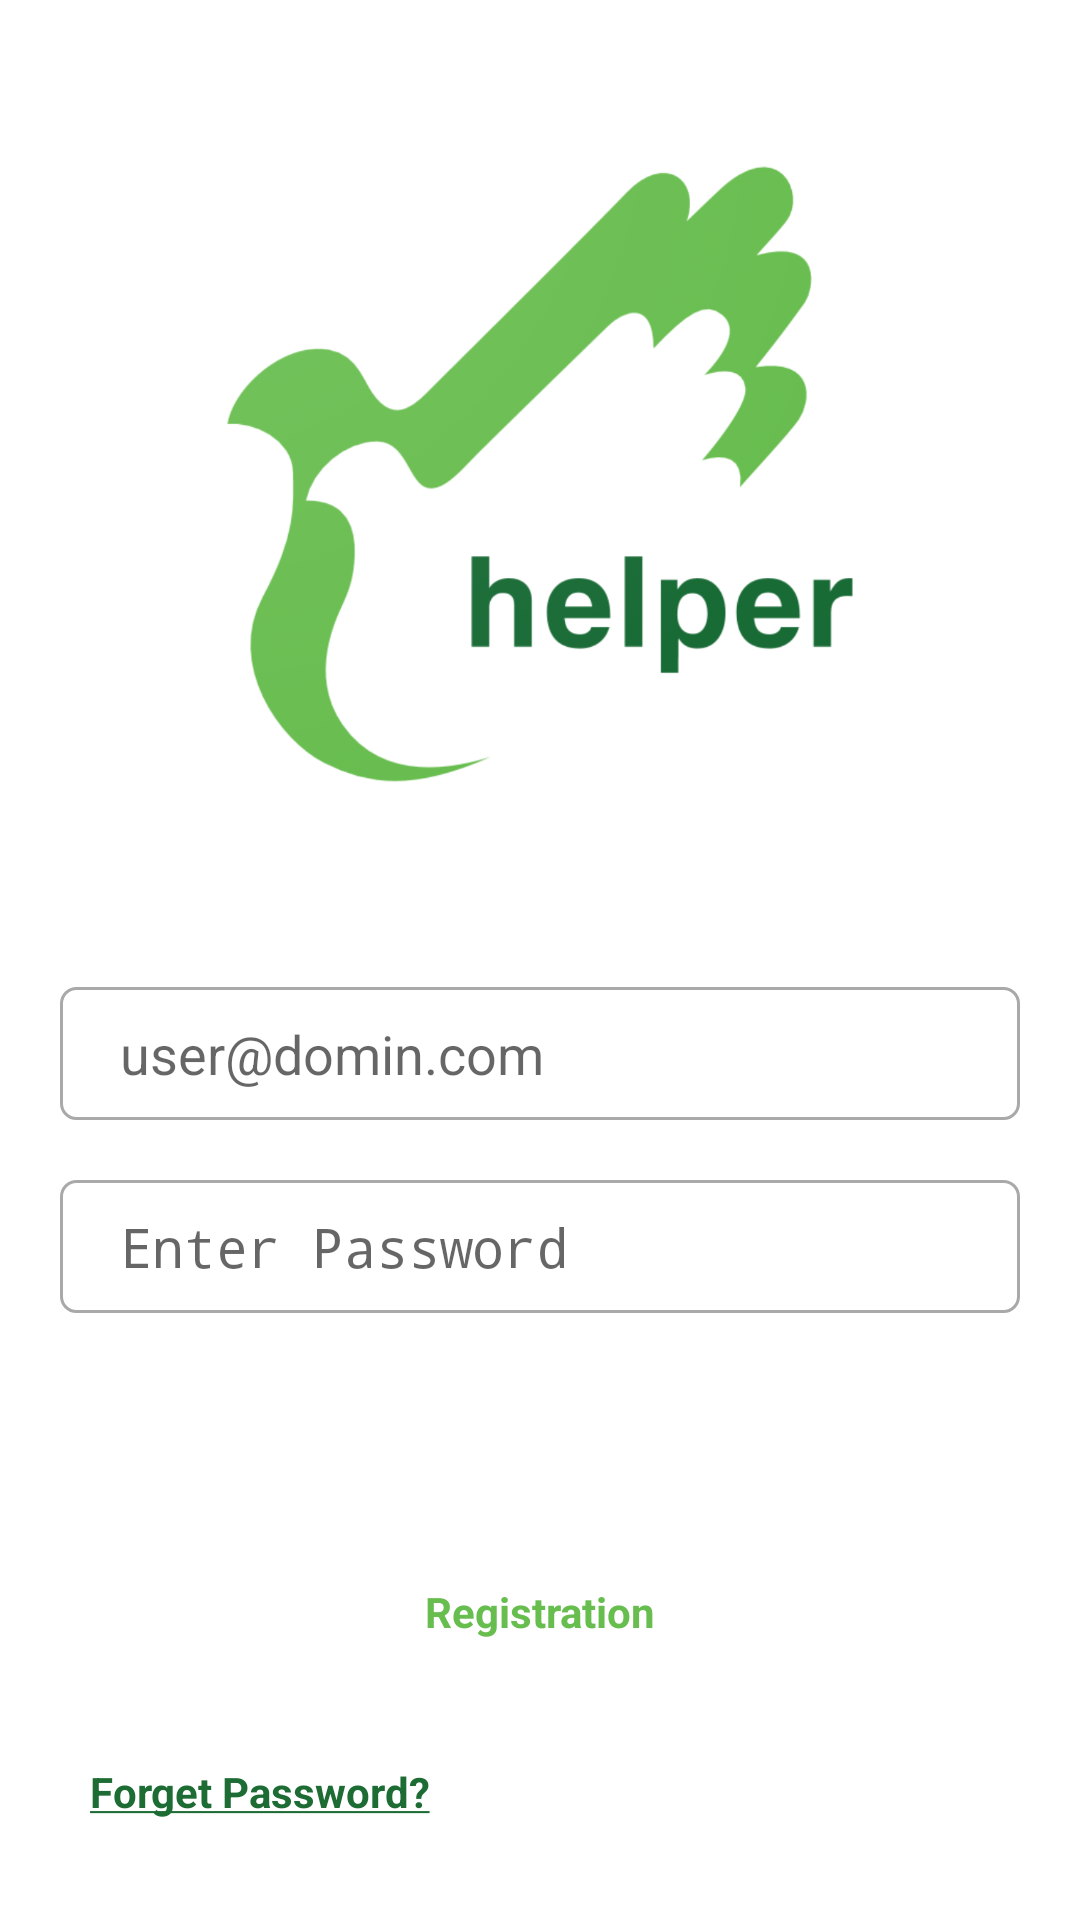

Here is an Android app screen rendered from its layout file. Give the layout XML and the strings, colors and styles it references.
<!-- AndroidManifest.xml: activity theme FullScreenTheme -->
<!-- res/layout/activity_login.xml -->
<?xml version="1.0" encoding="utf-8"?>
<RelativeLayout xmlns:android="http://schemas.android.com/apk/res/android"
    xmlns:tools="http://schemas.android.com/tools"
    android:layout_width="match_parent"
    android:layout_height="match_parent"
    android:background="@color/white"
    tools:context="com.accident.warning.system.app.activities.LoginActivity">

    <LinearLayout
        android:layout_width="match_parent"
        android:layout_height="wrap_content"
        android:layout_centerVertical="true"
        android:orientation="vertical">

        <ImageView
            android:layout_width="250dp"
            android:layout_height="250dp"
            android:layout_gravity="center_horizontal"
            android:layout_marginStart="20dp"
            android:layout_marginEnd="20dp"
            android:scaleType="fitXY"
            android:src="@drawable/logo_large" />

        <ProgressBar
            android:id="@+id/progressBar"
            style="@style/Widget.AppCompat.ProgressBar.Horizontal"
            android:layout_width="300dp"
            android:layout_height="wrap_content"
            android:layout_gravity="center_horizontal"
            android:layout_marginTop="5dp"
            android:layout_marginBottom="5dp"
            android:indeterminate="true"
            android:visibility="invisible" />

        <FrameLayout
            android:layout_width="match_parent"
            android:layout_height="wrap_content"
            android:layout_marginStart="20dp"
            android:layout_marginTop="20dp"
            android:layout_marginEnd="20dp"
            android:background="@drawable/border_background"
            android:paddingTop="5dp"
            android:paddingBottom="5dp">

            <EditText
                android:id="@+id/email"
                android:layout_width="match_parent"
                android:layout_height="wrap_content"
                android:background="@null"
                android:hint="@string/str_username_hint"
                android:inputType="textEmailAddress"
                android:paddingStart="20dp"
                android:paddingTop="5dp"
                android:paddingEnd="20dp"
                android:paddingBottom="5dp" />
        </FrameLayout>

        <FrameLayout
            android:layout_width="match_parent"
            android:layout_height="wrap_content"
            android:layout_marginStart="20dp"
            android:layout_marginTop="20dp"
            android:layout_marginEnd="20dp"
            android:background="@drawable/border_background"
            android:paddingTop="5dp"
            android:paddingBottom="5dp">

            <EditText
                android:id="@+id/password"
                android:layout_width="match_parent"
                android:layout_height="wrap_content"
                android:background="@null"
                android:hint="@string/str_password_hint"
                android:inputType="textPassword"
                android:paddingStart="20dp"
                android:paddingTop="5dp"
                android:paddingEnd="20dp"
                android:paddingBottom="5dp" />
        </FrameLayout>

        <CheckBox
            android:id="@+id/remember_me" android:visibility="gone"
            android:layout_width="wrap_content"
            android:layout_height="wrap_content"
            android:layout_marginStart="20dp"
            android:layout_marginTop="15dp"
            android:layout_marginEnd="20dp"
            android:text="Remember Me" />

        <TextView
            android:id="@+id/login"
            style="@style/CustomButtonPrimary"
            android:layout_width="match_parent"
            android:layout_height="wrap_content"
            android:layout_marginStart="20dp"
            android:layout_marginTop="25dp"
            android:layout_marginEnd="20dp"
            android:text="@string/str_login"
            android:textColor="@color/white"/>

        <TextView
            android:id="@+id/registration"
            style="@style/CustomButtonPrimaryOutline"
            android:layout_width="match_parent"
            android:layout_height="wrap_content"
            android:layout_marginStart="20dp"
            android:layout_marginTop="0dp"
            android:layout_marginEnd="20dp"
            android:text="@string/str_registration"
            android:textColor="@color/colorPrimary"/>

        <TextView
            android:id="@+id/forget_password"
            android:layout_width="wrap_content"
            android:layout_height="wrap_content"
            android:layout_marginStart="30dp"
            android:layout_marginTop="15dp"
            android:text="@string/str_forget_password"
            android:textColor="@color/colorPrimaryDark"
            android:textStyle="bold" />
    </LinearLayout>
</RelativeLayout>
<!-- resources referenced by this layout -->
<resources>
  <color name="colorPrimary">#68bd4f</color>
  <color name="colorPrimaryDark">#1c6c34</color>
  <color name="white">#FFFFFFFF</color>
  <!-- drawable border_background (drawable) -->
  <?xml version="1.0" encoding="utf-8"?>
  <shape xmlns:android="http://schemas.android.com/apk/res/android"
      android:shape="rectangle">
      <solid android:color="@color/white" />
      <corners android:radius="5dp" />
      <stroke
          android:width="1dp"
          android:color="@color/gray_dark"/>
  </shape>
  <!-- drawable logo_large: png bitmap (drawable, 134117 bytes) -->
  <string name="str_forget_password"><u>Forget Password?</u></string>
  <string name="str_login">Login</string>
  <string name="str_password_hint">Enter Password</string>
  <string name="str_registration">Registration</string>
  <string name="str_username_hint" translatable="false">user@domin.com</string>
  <style name="CustomButtonPrimary" parent="CustomButton">
          <item name="android:background">@drawable/btn_primary_background</item>
      </style>
  <style name="CustomButtonPrimaryOutline" parent="CustomButton">
          <item name="android:background">@drawable/btn_white_background</item>
      </style>
  <style name="FullScreenTheme" parent="@style/Theme.AppCompat.Light">
          <item name="colorPrimary">@color/colorPrimary</item>
          <item name="colorPrimaryDark">@color/colorPrimaryDark</item>
          <item name="colorAccent">@color/colorAccent</item>
          <item name="windowNoTitle">true</item>
          <item name="windowActionBar">false</item>
          <item name="android:windowFullscreen">true</item>
          <item name="android:windowContentOverlay">@null</item>
      </style>
  <color name="gray_dark">#FFa9a9a9</color>
  <style name="CustomButton">
          <item name="android:layout_width">match_parent</item>
          <item name="android:layout_height">wrap_content</item>
          <item name="android:layout_alignParentBottom">true</item>
          <item name="android:textSize">14sp</item>
          <item name="android:textStyle">bold</item>
          <item name="android:gravity">center</item>
          <item name="android:layout_marginStart">16dp</item>
          <item name="android:layout_marginEnd">16dp</item>
          <item name="android:layout_marginTop">16dp</item>
          <item name="android:layout_marginBottom">16dp</item>
          <item name="android:paddingTop">10dp</item>
          <item name="android:paddingBottom">10dp</item>
          <item name="android:textColor">@color/white</item>
          <item name="textAllCaps">true</item>
      </style>
  <color name="colorAccent">#444444</color>
</resources>
